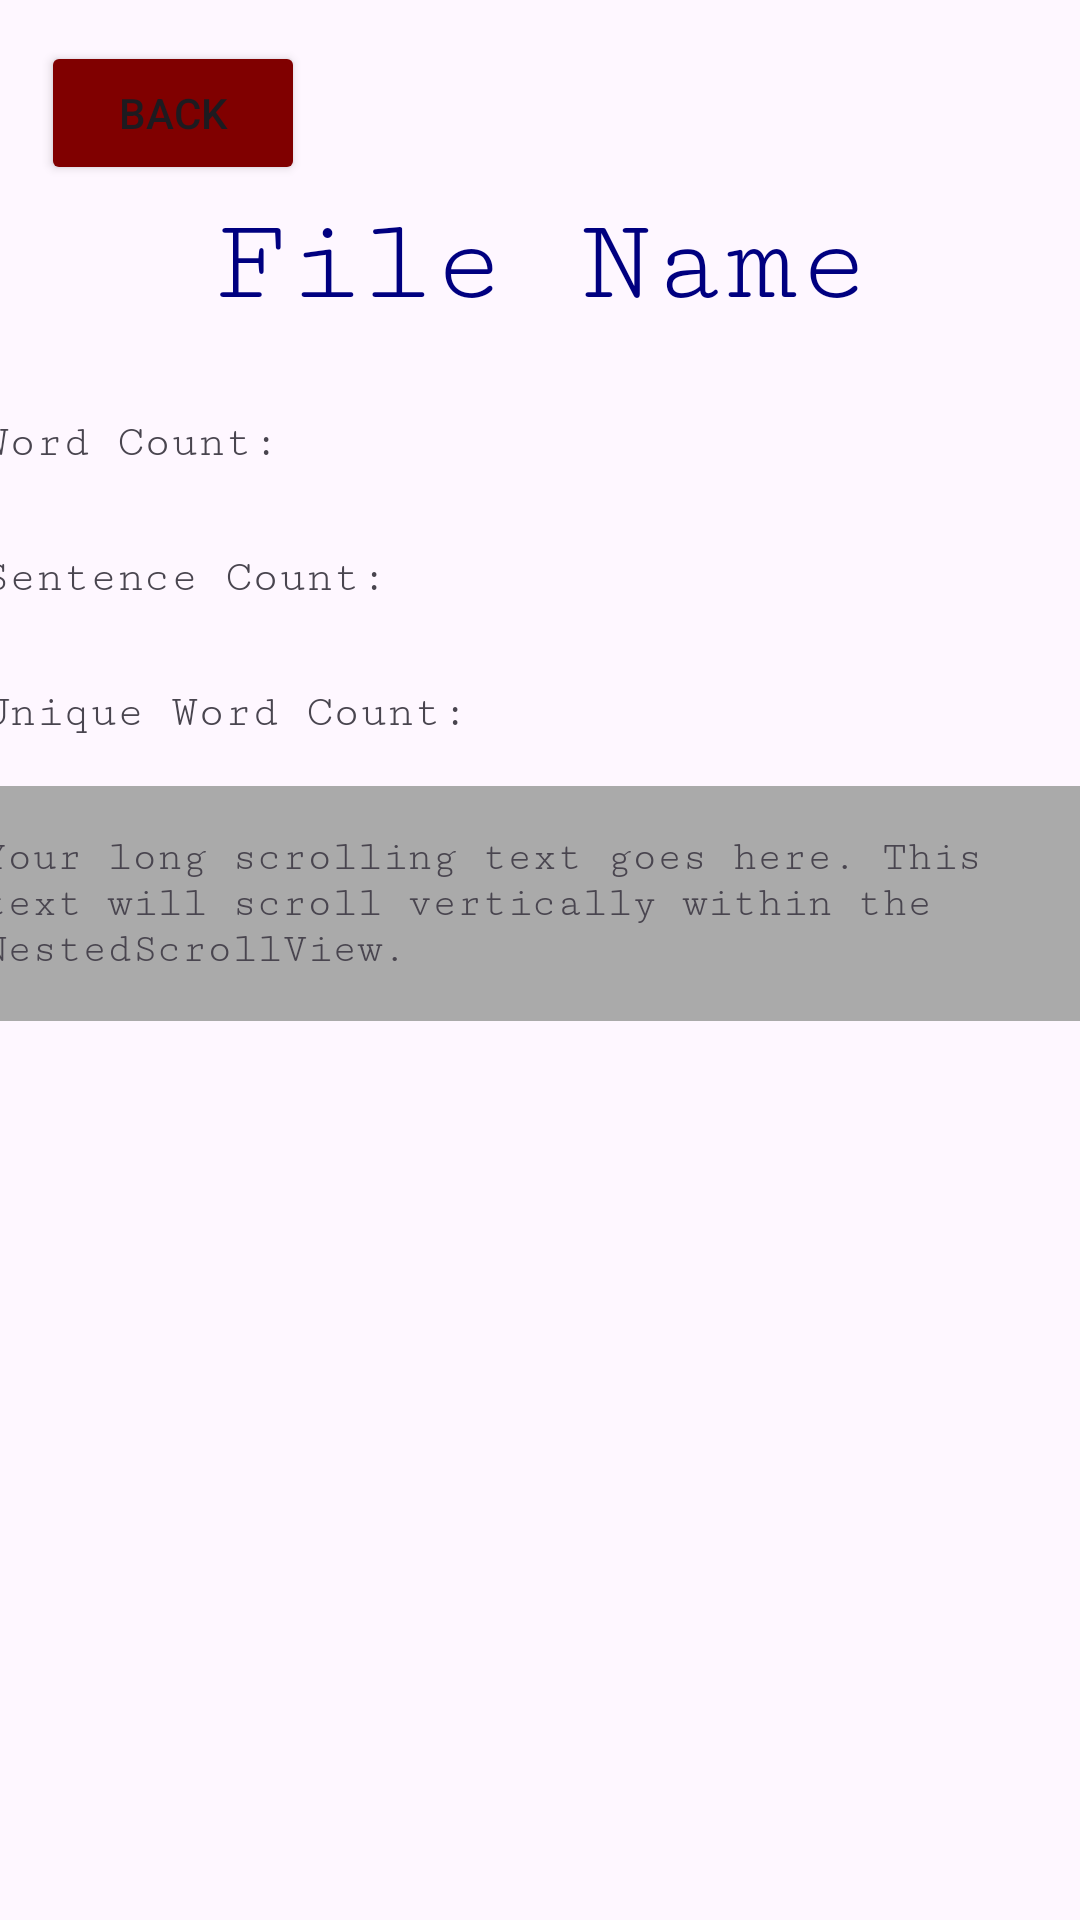

Here is an Android app screen rendered from its layout file. Give the layout XML and the strings, colors and styles it references.
<!-- AndroidManifest.xml: application theme Theme.TextFileAnalyser3 -->
<!-- res/layout/activity_file_analysis.xml -->
<?xml version="1.0" encoding="utf-8"?>
<androidx.constraintlayout.widget.ConstraintLayout xmlns:android="http://schemas.android.com/apk/res/android"
    xmlns:app="http://schemas.android.com/apk/res-auto"
    xmlns:tools="http://schemas.android.com/tools"
    android:id="@+id/main"
    android:layout_width="match_parent"
    android:layout_height="match_parent"
    tools:context=".FileAnalysis">

    <TextView
        android:id="@+id/fileNameView"
        android:layout_width="400dp"
        android:layout_height="50dp"
        android:fontFamily="serif-monospace"
        android:gravity="center"
        android:text="File Name"
        android:textColor="#000080"
        android:textSize="40dp"
        app:layout_constraintBottom_toBottomOf="parent"
        app:layout_constraintEnd_toEndOf="parent"
        app:layout_constraintHorizontal_bias="0.495"
        app:layout_constraintStart_toStartOf="parent"
        app:layout_constraintTop_toTopOf="parent"
        app:layout_constraintVertical_bias="0.107" />

    <Button
        android:id="@+id/backButton2"
        android:layout_width="wrap_content"
        android:layout_height="wrap_content"
        android:text="Back"
        app:backgroundTint="@color/maroon"
        app:layout_constraintBottom_toBottomOf="parent"
        app:layout_constraintEnd_toEndOf="parent"
        app:layout_constraintHorizontal_bias="0.05"
        app:layout_constraintStart_toStartOf="parent"
        app:layout_constraintTop_toTopOf="parent"
        app:layout_constraintVertical_bias="0.023" />

    <ScrollView
        android:id="@+id/parent_scroll"
        android:layout_width="412dp"
        android:layout_height="0dp"
        android:layout_marginTop="10dp"
        app:layout_constraintBottom_toBottomOf="parent"
        app:layout_constraintEnd_toEndOf="parent"
        app:layout_constraintHorizontal_bias="0.428"
        app:layout_constraintStart_toStartOf="parent"
        app:layout_constraintTop_toBottomOf="@+id/fileNameView"
        app:layout_constraintVertical_bias="1.0">

        <LinearLayout
            android:layout_width="match_parent"
            android:layout_height="wrap_content"
            android:orientation="vertical">

            <TextView
                android:id="@+id/wordCount"
                android:layout_width="match_parent"
                android:layout_height="45dp"
                android:fontFamily="serif-monospace"
                android:padding="16dp"
                android:text="Word Count: "
                android:textSize="15dp" />

            <TextView
                android:id="@+id/sentenceCount"
                android:layout_width="match_parent"
                android:layout_height="45dp"
                android:fontFamily="serif-monospace"
                android:padding="16dp"
                android:text="Sentence Count: "
                android:textSize="15dp" />

            <TextView
                android:layout_width="match_parent"
                android:layout_height="wrap_content"
                android:fontFamily="serif-monospace"
                android:gravity="center|left"
                android:padding="16dp"
                android:text="Unique Word Count: "
                android:textSize="15dp" />

            <ScrollView
                android:id="@+id/child_scroll"
                android:layout_width="fill_parent"
                android:layout_height="367dp">

                <TextView
                    android:id="@+id/uniqueText"
                    android:layout_width="fill_parent"
                    android:layout_height="300dp"
                    android:background="@android:color/darker_gray"
                    android:fontFamily="serif-monospace"
                    android:padding="16dp"
                    android:scrollbars="vertical"
                    android:text="Your long scrolling text goes here. This text will scroll vertically within the NestedScrollView."
                    android:textSize="14dp" />

            </ScrollView>

            <TextView
                android:id="@+id/total"
                android:layout_width="match_parent"
                android:layout_height="wrap_content"
                android:fontFamily="serif-monospace"
                android:gravity="right"
                android:padding="16dp"
                android:text="Total: "
                android:textSize="15dp" />

            <TextView
                android:layout_width="match_parent"
                android:layout_height="wrap_content"
                android:fontFamily="serif-monospace"
                android:padding="16dp"
                android:text="Word Distribution: "
                android:textColor="#000080"
                android:textSize="25dp" />

            <com.anychart.AnyChartView
                android:id="@+id/pieChart"
                android:layout_width="match_parent"
                android:layout_height="400dp"
                android:layout_marginVertical="20sp" />

            <TextView
                android:layout_width="match_parent"
                android:layout_height="wrap_content"
                android:fontFamily="serif-monospace"
                android:padding="16dp"
                android:text="Top Five Words: "
                android:textSize="20dp" />

            <TextView
                android:id="@+id/firstWord"
                android:layout_width="match_parent"
                android:layout_height="wrap_content"
                android:fontFamily="serif-monospace"
                android:padding="16dp"
                android:text="1:"
                android:textSize="15dp" />

            <TextView
                android:id="@+id/secondWord"
                android:layout_width="match_parent"
                android:layout_height="wrap_content"
                android:fontFamily="serif-monospace"
                android:padding="16dp"
                android:text="2:"
                android:textSize="15dp" />

            <TextView
                android:id="@+id/thirdWord"
                android:layout_width="match_parent"
                android:layout_height="wrap_content"
                android:fontFamily="serif-monospace"
                android:padding="16dp"
                android:text="3:"
                android:textSize="15dp" />

            <TextView
                android:id="@+id/fourthWord"
                android:layout_width="match_parent"
                android:layout_height="wrap_content"
                android:fontFamily="serif-monospace"
                android:padding="16dp"
                android:text="4:"
                android:textSize="15dp" />

            <TextView
                android:id="@+id/fifthWord"
                android:layout_width="match_parent"
                android:layout_height="wrap_content"
                android:fontFamily="serif-monospace"
                android:padding="16dp"
                android:text="5:"
                android:textSize="15dp" />

            <TextView
                android:layout_width="match_parent"
                android:layout_height="wrap_content"
                android:fontFamily="serif-monospace"
                android:padding="16dp"
                android:text="Frequency: "
                android:textColor="#000080"
                android:textSize="25dp" />

            <com.anychart.AnyChartView
                android:id="@+id/barChart"
                android:layout_width="match_parent"
                android:layout_height="400dp"
                android:layout_marginVertical="20sp" />

            <ProgressBar
                android:id="@+id/progress_bar"
                android:layout_width="wrap_content"
                android:layout_height="wrap_content"
                app:layout_constraintBottom_toBottomOf="parent"
                app:layout_constraintEnd_toEndOf="parent"
                app:layout_constraintStart_toStartOf="parent"
                app:layout_constraintTop_toTopOf="parent" />
        </LinearLayout>
    </ScrollView>

</androidx.constraintlayout.widget.ConstraintLayout>
<!-- resources referenced by this layout -->
<resources>
  <color name="maroon">#800000</color>
  <style name="Theme.TextFileAnalyser3" parent="Base.Theme.TextFileAnalyser3" />
  <style name="Base.Theme.TextFileAnalyser3" parent="Theme.Material3.DayNight.NoActionBar">
          
          
      </style>
</resources>
